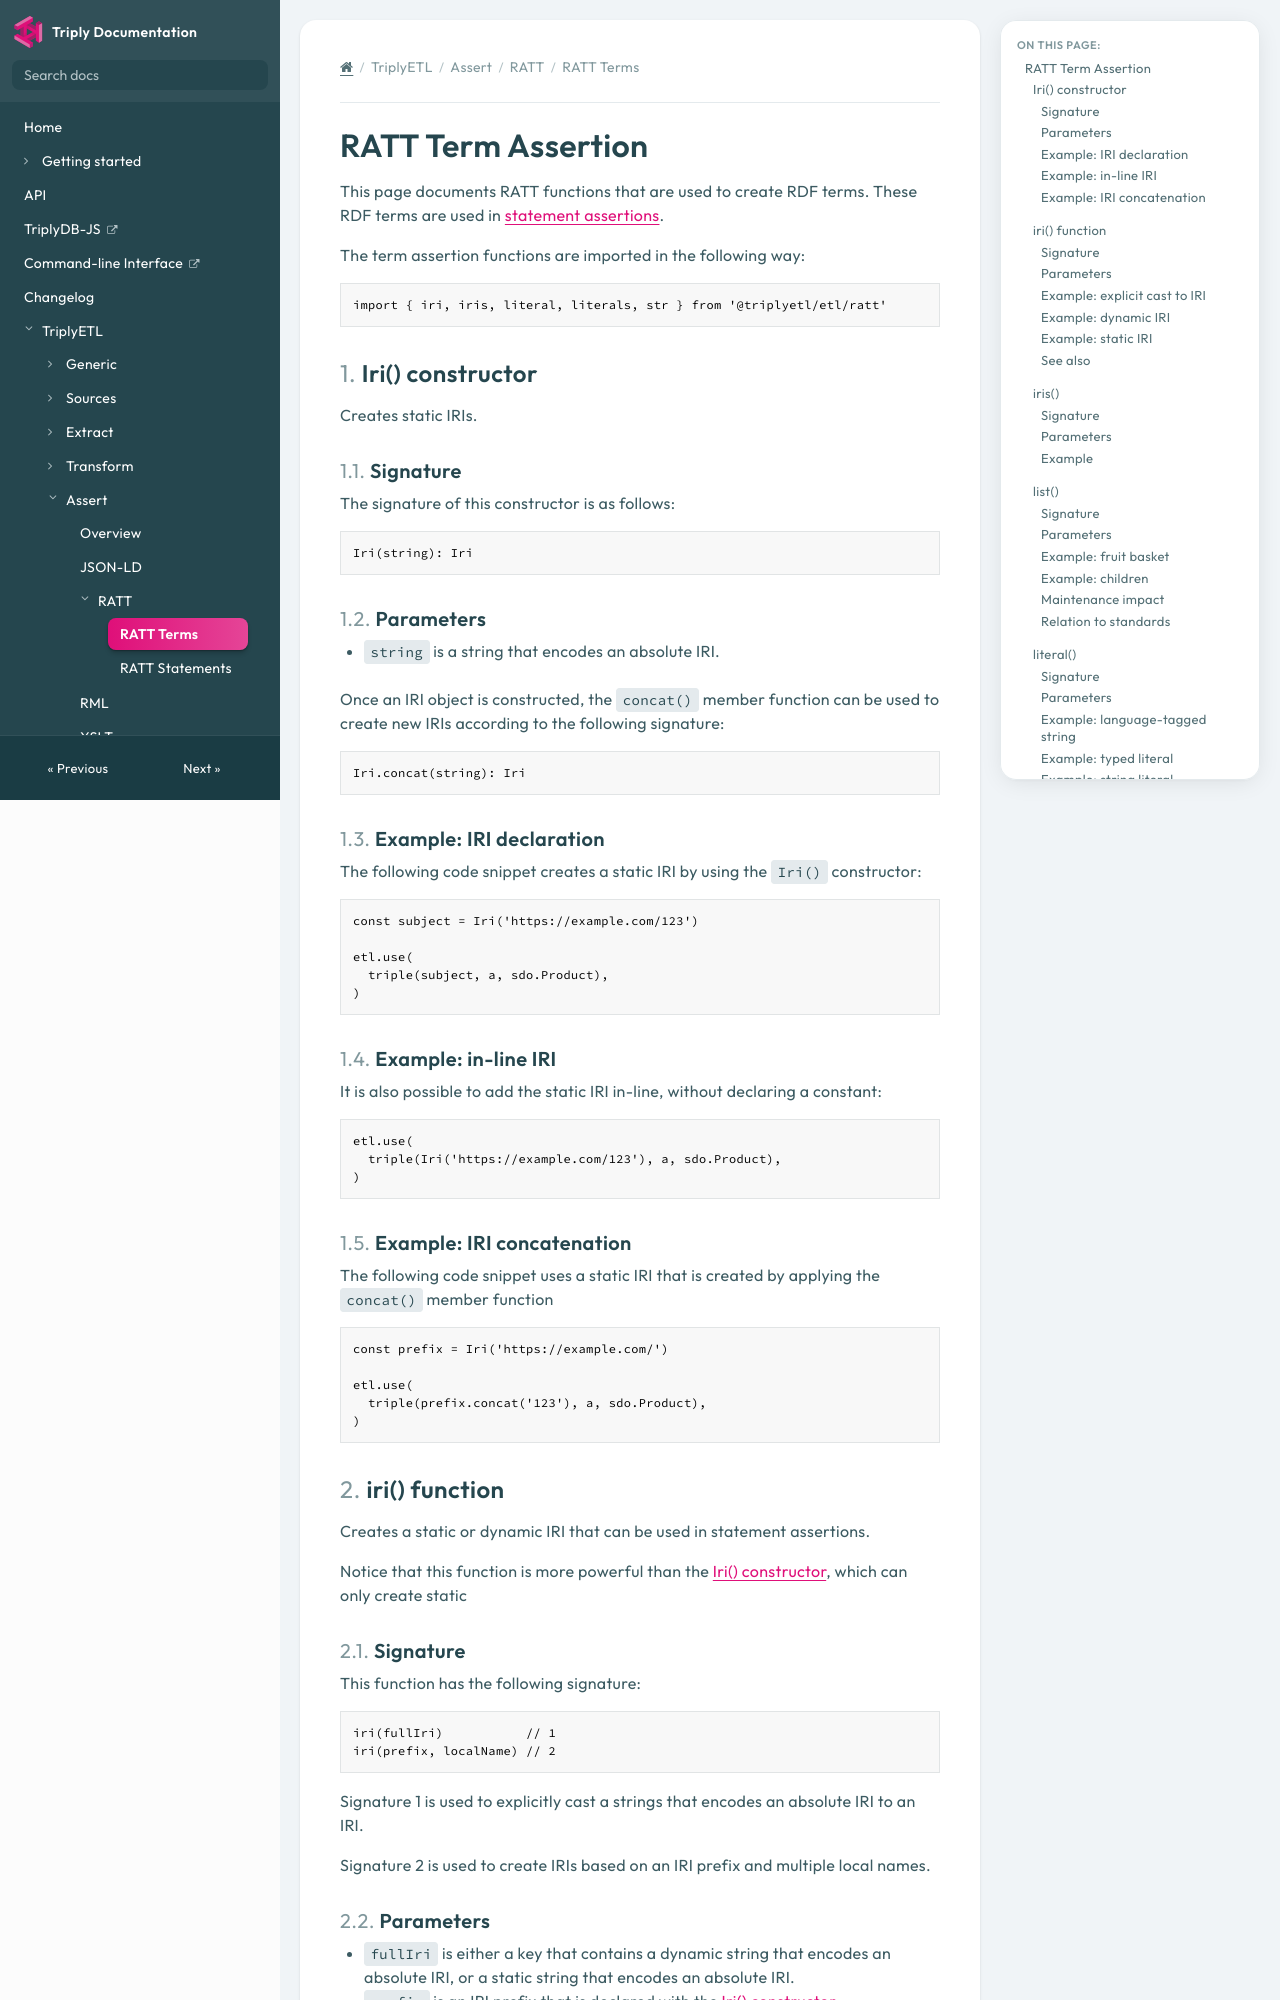

repository: TriplyDB/Documentation · page: triply-etl/assert/ratt/terms/index.html · generator: mkdocs

[TOC]

# RATT Term Assertion

This page documents RATT functions that are used to create RDF terms. These RDF terms are used in [statement assertions](./statements.md).

The term assertion functions are imported in the following way:

```ts
import { iri, iris, literal, literals, str } from '@triplyetl/etl/ratt'
```



## Iri() constructor

Creates static IRIs.


### Signature

The signature of this constructor is as follows:

```ts
Iri(string): Iri
```


### Parameters

- `string` is a string that encodes an absolute IRI.

Once an IRI object is constructed, the `concat()` member function can be used to create new IRIs according to the following signature:

```ts
Iri.concat(string): Iri
```


### Example: IRI declaration

The following code snippet creates a static IRI by using the `Iri()` constructor:

```ts
const subject = Iri('https://example.com/123')

etl.use(
  triple(subject, a, sdo.Product),
)
```


### Example: in-line IRI

It is also possible to add the static IRI in-line, without declaring a constant:

```ts
etl.use(
  triple(Iri('https://example.com/123'), a, sdo.Product),
)
```


### Example: IRI concatenation

The following code snippet uses a static IRI that is created by applying the `concat()` member function

```ts
const prefix = Iri('https://example.com/')

etl.use(
  triple(prefix.concat('123'), a, sdo.Product),
)
```



## iri() function

Creates a static or dynamic IRI that can be used in statement assertions.

Notice that this function is more powerful than the [Iri() constructor](#iri-constructor), which can only create static


### Signature

This function has the following signature:

```ts
iri(fullIri)           // 1
iri(prefix, localName) // 2
```

Signature 1 is used to explicitly cast a strings that encodes an absolute IRI to an IRI.

Signature 2 is used to create IRIs based on an IRI prefix and multiple local names.


### Parameters

- `fullIri` is either a key that contains a dynamic string that encodes an absolute IRI, or a static string that encodes an absolute IRI.
- `prefix` is an IRI prefix that is declared with the [Iri() constructor](#iri-constructor).
- `localName` is ither a key that contains a dynamic string, or a static string. This string is used as the local name of the IRI. The local name is suffixed to the given IRI prefix.
